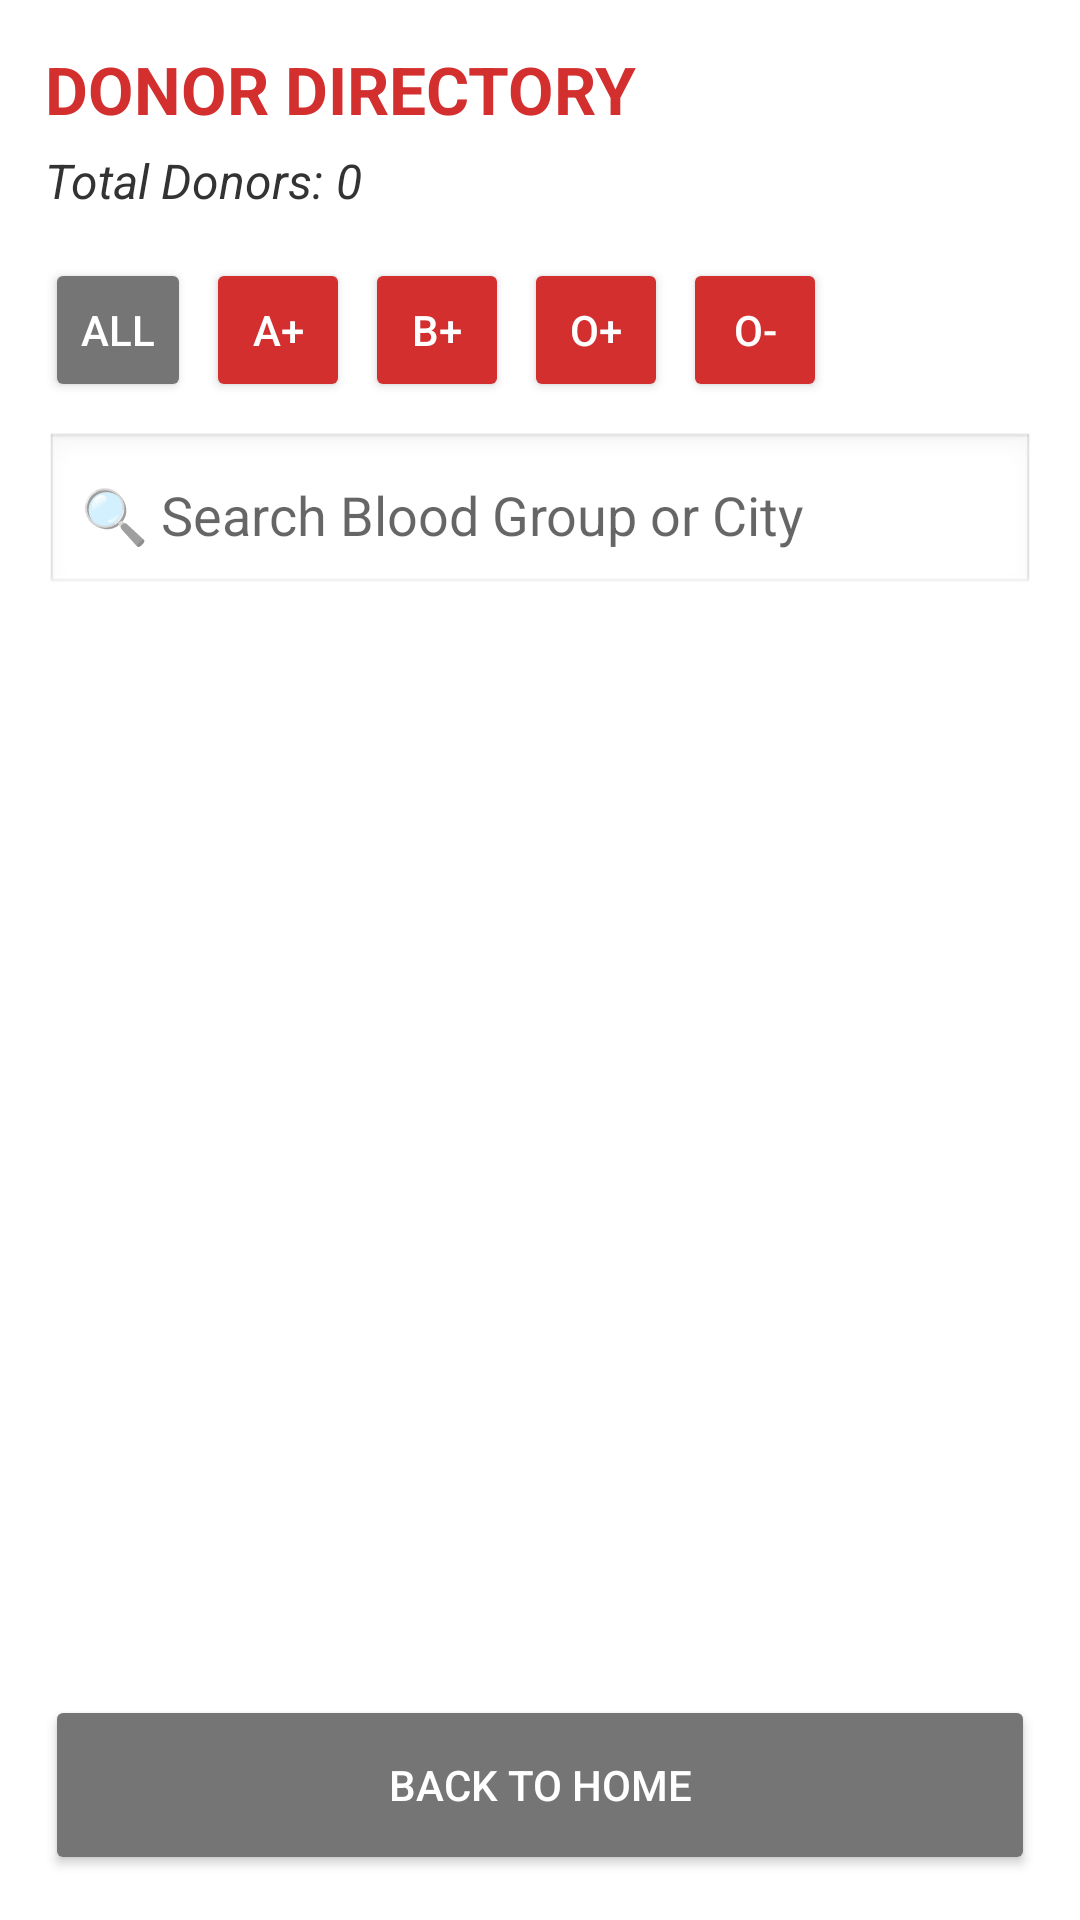

Layout XML and referenced resources for this Android screen:
<!-- AndroidManifest.xml: application theme Theme.AppCompat.Light.NoActionBar -->
<!-- res/layout/activity_dashboard.xml -->
<?xml version="1.0" encoding="utf-8"?>
<LinearLayout xmlns:android="http://schemas.android.com/apk/res/android"
    android:layout_width="match_parent"
    android:layout_height="match_parent"
    android:orientation="vertical"
    android:padding="15dp"
    android:background="#FFFFFF">

    <TextView
        android:layout_width="wrap_content"
        android:layout_height="wrap_content"
        android:text="DONOR DIRECTORY"
        android:textColor="#D32F2F"
        android:textSize="22sp"
        android:textStyle="bold"
        android:layout_marginBottom="5dp"/>

    <TextView
        android:id="@+id/tvCounter"
        android:layout_width="match_parent"
        android:layout_height="wrap_content"
        android:text="Total Donors: 0"
        android:textColor="#333333"
        android:textSize="16sp"
        android:textStyle="italic"
        android:layout_marginBottom="15dp"/>

    
    <HorizontalScrollView
        android:layout_width="match_parent"
        android:layout_height="wrap_content"
        android:scrollbars="none"
        android:layout_marginBottom="10dp">
        <LinearLayout
            android:layout_width="wrap_content"
            android:layout_height="wrap_content"
            android:orientation="horizontal">
            <Button android:id="@+id/chipAll" style="?android:attr/buttonStyleSmall" android:layout_width="wrap_content" android:layout_height="wrap_content" android:text="All" android:backgroundTint="#757575" android:textColor="#FFFFFF" android:layout_marginEnd="5dp"/>
            <Button android:id="@+id/chipApos" style="?android:attr/buttonStyleSmall" android:layout_width="wrap_content" android:layout_height="wrap_content" android:text="A+" android:backgroundTint="#D32F2F" android:textColor="#FFFFFF" android:layout_marginEnd="5dp"/>
            <Button android:id="@+id/chipBpos" style="?android:attr/buttonStyleSmall" android:layout_width="wrap_content" android:layout_height="wrap_content" android:text="B+" android:backgroundTint="#D32F2F" android:textColor="#FFFFFF" android:layout_marginEnd="5dp"/>
            <Button android:id="@+id/chipOpos" style="?android:attr/buttonStyleSmall" android:layout_width="wrap_content" android:layout_height="wrap_content" android:text="O+" android:backgroundTint="#D32F2F" android:textColor="#FFFFFF" android:layout_marginEnd="5dp"/>
            <Button android:id="@+id/chipOneg" style="?android:attr/buttonStyleSmall" android:layout_width="wrap_content" android:layout_height="wrap_content" android:text="O-" android:backgroundTint="#D32F2F" android:textColor="#FFFFFF" android:layout_marginEnd="5dp"/>
        </LinearLayout>
    </HorizontalScrollView>

    <EditText
        android:id="@+id/searchBar"
        android:layout_width="match_parent"
        android:layout_height="55dp"
        android:hint="🔍 Search Blood Group or City"
        android:background="@android:drawable/edit_text"
        android:padding="12dp"
        android:layout_marginBottom="10dp"/>

    <ListView
        android:id="@+id/donorListView"
        android:layout_width="match_parent"
        android:layout_height="0dp"
        android:layout_weight="1"
        android:divider="#EEEEEE"
        android:dividerHeight="1dp"/>

    <Button
        android:id="@+id/btnHomeFromDash"
        android:layout_width="match_parent"
        android:layout_height="60dp"
        android:layout_marginTop="10dp"
        android:text="BACK TO HOME"
        android:backgroundTint="#757575"
        android:textColor="#FFFFFF"/>

</LinearLayout>
<!-- resources referenced by this layout -->
<resources>

</resources>
